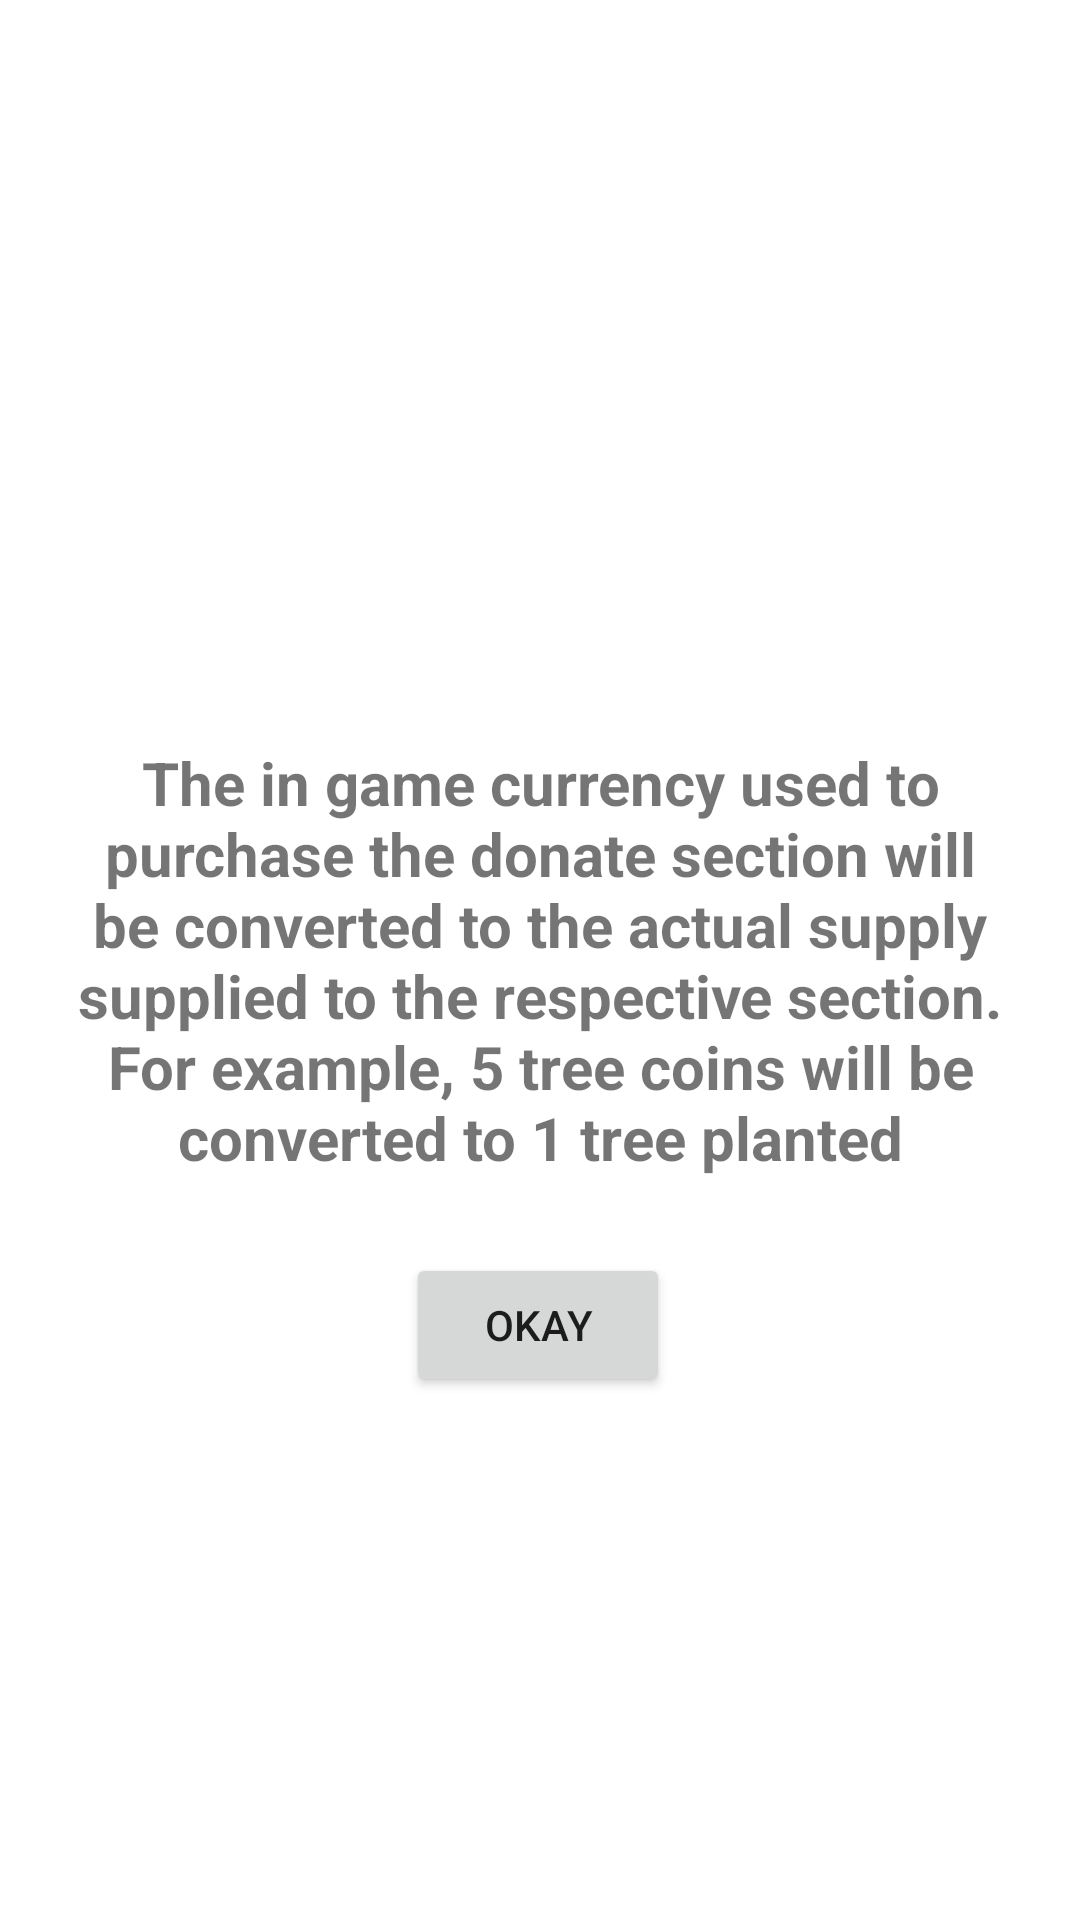

Write the Android layout XML for this screen, with the resource values it uses.
<!-- AndroidManifest.xml: application theme Theme.Assignment -->
<!-- res/layout/fragment_pop_up_q3.xml -->
<?xml version="1.0" encoding="utf-8"?>
<androidx.constraintlayout.widget.ConstraintLayout xmlns:android="http://schemas.android.com/apk/res/android"
    xmlns:app="http://schemas.android.com/apk/res-auto"
    xmlns:tools="http://schemas.android.com/tools"
    android:layout_width="match_parent"
    android:layout_height="match_parent"
    tools:context=".popUpQ3" >

    <TextView
        android:id="@+id/textView17"
        android:layout_width="wrap_content"
        android:layout_height="wrap_content"
        android:padding="25dp"
        android:text="The in game currency used to purchase the donate section will be converted to the actual supply supplied to the respective section. For example, 5 tree coins will be converted to 1 tree planted"
        android:textAlignment="center"
        android:textSize="20sp"
        android:textStyle="bold"
        app:layout_constraintBottom_toBottomOf="parent"
        app:layout_constraintStart_toStartOf="parent"
        app:layout_constraintTop_toTopOf="parent" />

    <Button
        android:id="@+id/btnDismissQ3"
        android:layout_width="wrap_content"
        android:layout_height="wrap_content"
        android:drawablePadding="20dp"
        android:text="OKAY"
        app:iconPadding="20dp"
        app:layout_constraintBottom_toBottomOf="parent"
        app:layout_constraintEnd_toEndOf="parent"
        app:layout_constraintHorizontal_bias="0.498"
        app:layout_constraintStart_toStartOf="parent"
        app:layout_constraintTop_toBottomOf="@+id/textView17"
        app:layout_constraintVertical_bias="0.0" />
</androidx.constraintlayout.widget.ConstraintLayout>
<!-- resources referenced by this layout -->
<resources>
  <style name="Theme.Assignment" parent="Theme.MaterialComponents.DayNight.NoActionBar">
          
          <item name="colorPrimary">@color/army_green</item>
          <item name="colorPrimaryVariant">@color/army_green</item>
          <item name="colorOnPrimary">@color/white</item>
          
          <item name="colorSecondary">@color/teal_200</item>
          <item name="colorSecondaryVariant">@color/teal_700</item>
          <item name="colorOnSecondary">@color/black</item>
          
          <item name="android:statusBarColor">?attr/colorPrimaryVariant</item>
          
      </style>
  <color name="army_green">#41521F</color>
  <color name="white">#FFFFFFFF</color>
  <color name="teal_200">#FF03DAC5</color>
  <color name="teal_700">#FF018786</color>
  <color name="black">#FF000000</color>
</resources>
